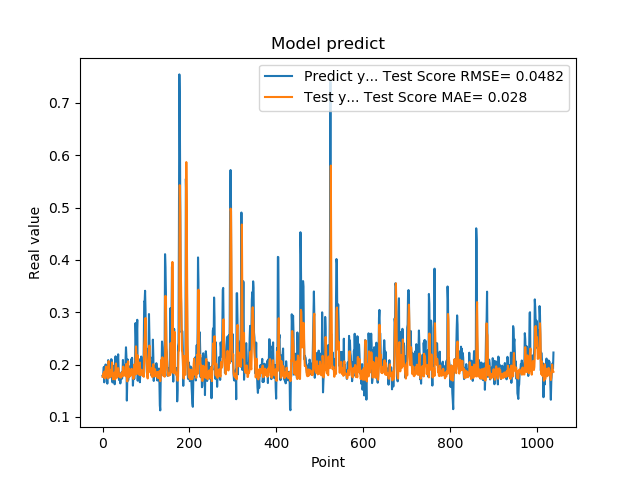

The file beside this chart, header and first rows:
1.787700653076171875e-01, 1.767564946005422688e-01
1.761920750141144076e-01, 1.795316180076961532e-01
1.861467957496643066e-01, 1.830312722995781627e-01
1.954913884401321134e-01, 1.793115585902931575e-01
1.660518944263458530e-01, 1.863586549418578264e-01
1.907722949981689176e-01, 1.737620684214679356e-01
1.898660957813262939e-01, 1.854211499716460210e-01
2.001174986362457275e-01, 1.882865857164793544e-01
1.948629021644592563e-01, 1.962631067366771842e-01
1.779100298881530762e-01, 1.943762358459617534e-01
1.810636967420578003e-01, 1.775032695875208011e-01
1.635809391736984530e-01, 1.761762831736851109e-01
1.916799396276473999e-01, 1.733373241832006917e-01
2.085516005754470825e-01, 1.816207238496796994e-01
1.828240007162094394e-01, 2.066720129154158425e-01
1.857409924268722534e-01, 1.860761246794244705e-01
1.752161234617233276e-01, 1.784529666859586694e-01
1.845117062330245972e-01, 1.758253790961854524e-01
1.984785944223403931e-01, 1.765176114122795903e-01
1.841159015893935880e-01, 1.900514831184009490e-01
2.104043960571288785e-01, 1.785300582135923020e-01
2.088565975427627841e-01, 1.897561471510538222e-01
1.900728046894073209e-01, 2.040087556068129748e-01
1.658952832221984863e-01, 1.811004469954284324e-01
1.852532625198364535e-01, 1.719139388487377351e-01
1.799222826957702359e-01, 1.779834846965366590e-01
1.978618204593658447e-01, 1.825094699802129183e-01
1.711323857307434082e-01, 1.845679625281280434e-01
1.623787879943847379e-01, 1.763079785500326069e-01
2.059821039438247958e-01, 1.716199472727159558e-01
2.158481031656264981e-01, 1.968872588447646566e-01
1.768843084573745450e-01, 2.020830325887449652e-01
1.834106147289275845e-01, 1.772031791322541128e-01
1.805770993232727051e-01, 1.747486590367373083e-01
2.012096941471099854e-01, 1.803234629637741893e-01
2.066745012998580933e-01, 1.857163143413040063e-01
2.195876985788345337e-01, 1.933508363894583526e-01
1.944769918918609619e-01, 1.884356223404610176e-01
1.704634428024291992e-01, 1.786434000973314007e-01
1.750701963901519775e-01, 1.758860188070614783e-01
1.796004772186279297e-01, 1.759113678914498713e-01
1.640222966670989990e-01, 1.818684731537789367e-01
1.769366562366485596e-01, 1.753258304714517268e-01
1.781685650348663330e-01, 1.752650717400187075e-01
1.855484992265701294e-01, 1.844669204059603551e-01
1.732649058103561401e-01, 1.858502222669229653e-01
1.832000017166137418e-01, 1.780021157492172879e-01
2.088083624839782715e-01, 1.780175897515912653e-01
1.873752027750015536e-01, 1.962820296226937267e-01
1.986005455255508423e-01, 1.808315399851968819e-01
1.863885968923568726e-01, 1.844064997699804698e-01
1.885485500097274780e-01, 1.863781336597949700e-01
1.833238750696182529e-01, 1.819193000481171829e-01
2.096922993659972867e-01, 1.776667876736564289e-01
2.330529242753982544e-01, 1.903480065244422814e-01
2.151579260826110562e-01, 2.014403836307169515e-01
1.312076449394226074e-01, 1.874293566816035428e-01
1.684847325086593628e-01, 1.678821114382191282e-01
2.097207009792327881e-01, 1.853397202873328653e-01
1.697814613580703458e-01, 2.062795873239702538e-01
1.778024435043334961e-01, 1.759746853210022166e-01
... 979 more rows
